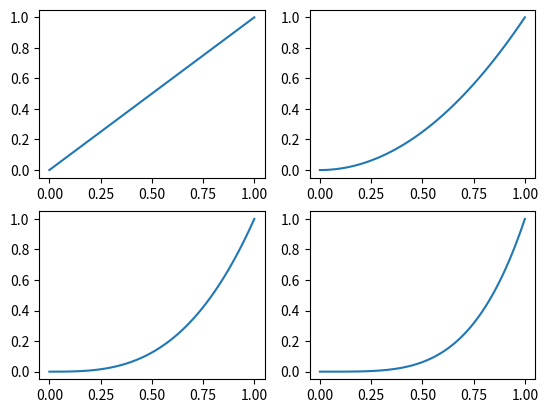

Python code for this plot: (Note: this script raises an exception after producing the figure.)
import numpy as np
import matplotlib.pyplot as plt

'''linspace
start, stop, numの3つです。

startは数列の開始点を指定する
stopは数列の終了点を指定する
numは数列の要素の数を指定する
'''
x_1 = np.linspace(0, 1, 100)
y_1 = x_1
x_2 = np.linspace(0, 1, 100)
y_2 = x_2 ** 2
x_3 = np.linspace(0, 1, 100)
y_3 = x_3 ** 3
x_4 = np.linspace(0, 1, 100)
y_4 = x_4 ** 4
fig = plt.figure()

ax_1 = fig.add_subplot(221)   #? 2 x 2 so 4 charts first chart
ax_2 = fig.add_subplot(222)
ax_3 = fig.add_subplot(223)
ax_4 = fig.add_subplot(224)

ax_1.plot(x_1, y_1)
ax_2.plot(x_2, y_2)
ax_3.plot(x_3, y_3)
ax_4.plot(x_4, y_4)

plt.show()

print(np.linsapce(0 ,30, 11))